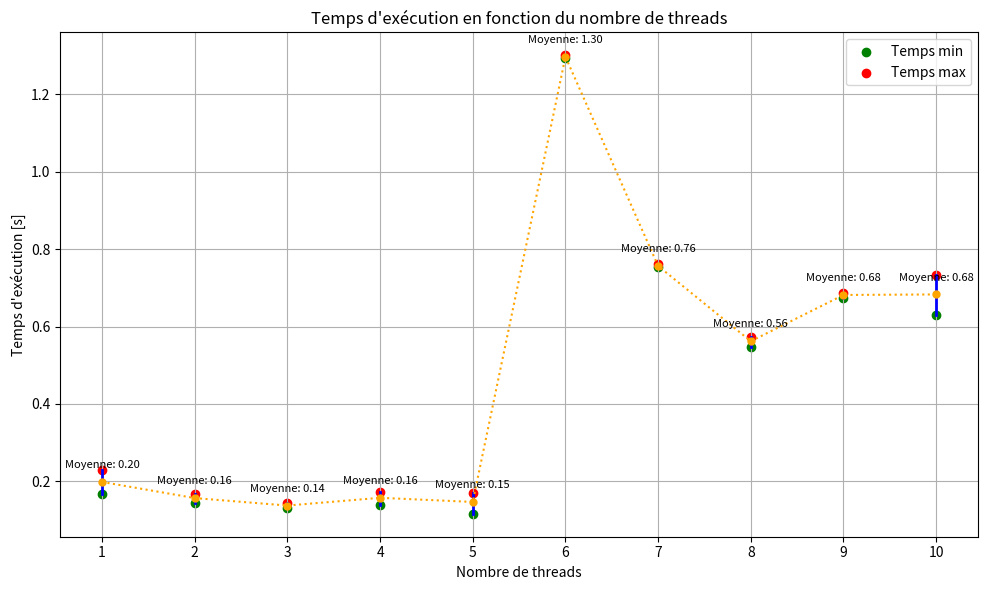

The matplotlib source for this figure:
import matplotlib.pyplot as plt
import numpy as np

# Données des temps d'exécution
n_threads = [1, 2, 3, 4, 5, 6, 7, 8, 9, 10]
temps_1 = [0.2, 0.166, 0.132, 0.138, 0.155, 1.295, 0.761, 0.565, 0.683, 0.732]  
temps_2 = [0.228, 0.16, 0.144, 0.161, 0.169, 1.301, 0.756, 0.547, 0.688, 0.629]  
temps_3 = [0.167, 0.144, 0.136, 0.173, 0.116, 1.296, 0.753, 0.574, 0.674, 0.688]

# Calcul des temps min et max
temps_min = [min(t1, t2, t3) for t1, t2, t3 in zip(temps_1, temps_2, temps_3)]
temps_max = [max(t1, t2, t3) for t1, t2, t3 in zip(temps_1, temps_2, temps_3)]

# Calcul du temps moyen
temps_moy = [(t1 + t2 + t3) / 3 for t1, t2, t3 in zip(temps_1, temps_2, temps_3)]

# Création du graphique
plt.figure(figsize=(10, 6))

# Tracé des lignes verticales entre temps min et temps max
for i, thread in enumerate(n_threads):
    plt.plot([thread, thread], [temps_min[i], temps_max[i]], color='blue', linewidth=2)
    plt.scatter(thread, temps_min[i], marker='o', color='green', label='Temps min' if i == 0 else "")
    plt.scatter(thread, temps_max[i], marker='o', color='red', label='Temps max' if i == 0 else "")
    plt.plot(thread, temps_moy[i], marker='o', markersize=5, color='orange', linestyle='dotted')  # Relier les points moyens en pointillé

# Relier les points moyens jaunes entre eux
plt.plot(n_threads, temps_moy, color='orange', linestyle='dotted')

# Affichage des annotations
for i, txt in enumerate(n_threads):
    plt.annotate(f"Moyenne: {temps_moy[i]:.2f}", (n_threads[i], temps_moy[i]), textcoords="offset points", xytext=(0,10), ha='center', fontsize=8)

# Configuration du graphique
plt.title("Temps d'exécution en fonction du nombre de threads")
plt.xlabel("Nombre de threads")
plt.ylabel("Temps d'exécution [s]")
plt.xticks(n_threads)
plt.grid(True)
plt.legend()

# Affichage du graphique
plt.tight_layout()
plt.show()